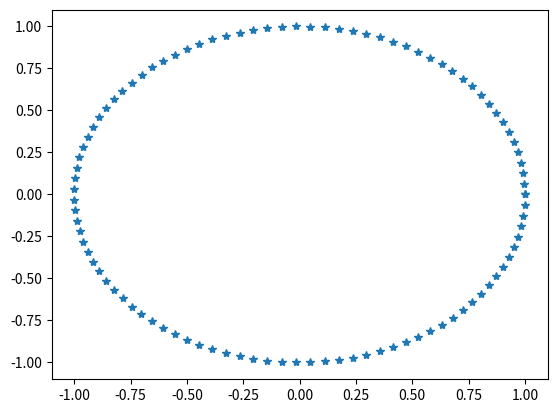

This figure's Python source:
import numpy as np
import matplotlib.pyplot as plt

theta = np.linspace(0, 2*np.pi, 100)
x = np.cos(theta)
y = np.sin(theta)
for i in range(theta.shape[0]):
	x[i] += np.random.normal(0, 0.0005)
for i in range(theta.shape[0]):
	y[i] += np.random.normal(0, 0.0005)

data_x = np.zeros((100, 3))
data_x[:,0] = x
data_x[:,1] = y
data_x[:,2] = np.ones(100)
np.save('noisycircledata', data_x)
plt.plot(x, y, '*')
plt.show()
